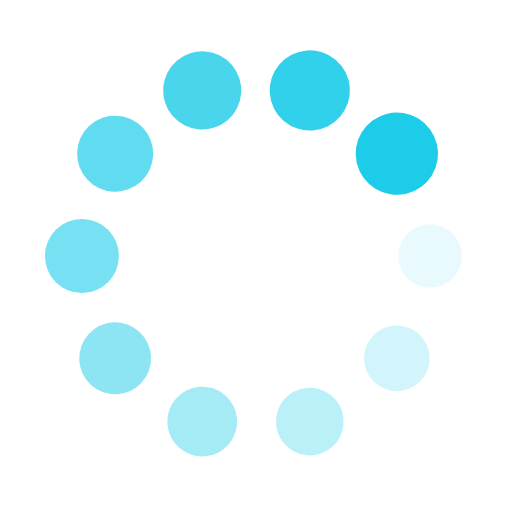
t = 0.00 s
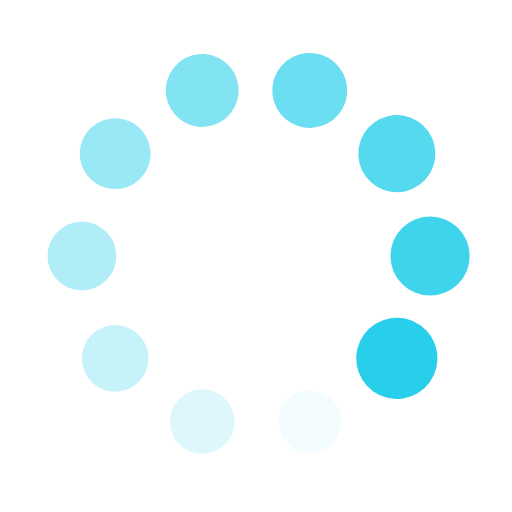
t = 0.26 s
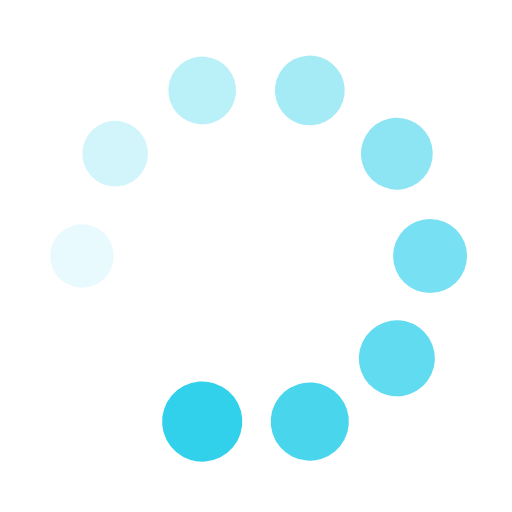
t = 0.51 s
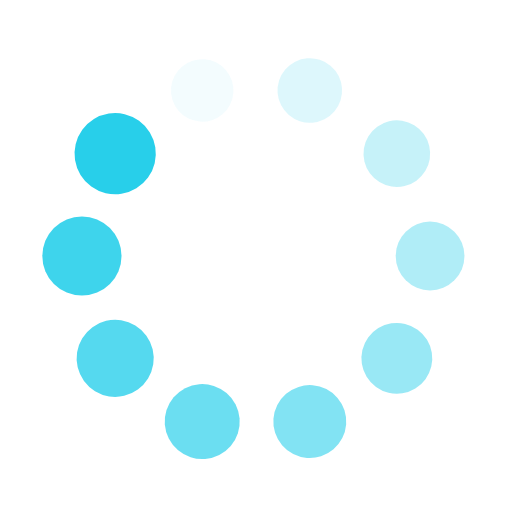
t = 0.77 s

The animated SVG that drew these frames (rendered in a browser with its animation timeline set to each time). Animation: 20 SMIL elements (animate=10,animateTransform=10); one cycle of 1.02 s, repeats indefinitely.

<?xml version="1.0" encoding="utf-8"?>
<svg xmlns="http://www.w3.org/2000/svg" xmlns:xlink="http://www.w3.org/1999/xlink" style="margin: auto; background: rgb(255, 255, 255); display: block; shape-rendering: auto;" width="197px" height="197px" viewBox="0 0 100 100" preserveAspectRatio="xMidYMid">
<g transform="translate(84,50)">
<g transform="rotate(0)">
<circle cx="0" cy="0" r="6" fill="#1ccce9" fill-opacity="1">
  <animateTransform attributeName="transform" type="scale" begin="-0.9183673469387754s" values="1.34 1.34;1 1" keyTimes="0;1" dur="1.0204081632653061s" repeatCount="indefinite"></animateTransform>
  <animate attributeName="fill-opacity" keyTimes="0;1" dur="1.0204081632653061s" repeatCount="indefinite" values="1;0" begin="-0.9183673469387754s"></animate>
</circle>
</g>
</g><g transform="translate(77.5065778087482,69.98469857794409)">
<g transform="rotate(36)">
<circle cx="0" cy="0" r="6" fill="#1ccce9" fill-opacity="0.9">
  <animateTransform attributeName="transform" type="scale" begin="-0.8163265306122448s" values="1.34 1.34;1 1" keyTimes="0;1" dur="1.0204081632653061s" repeatCount="indefinite"></animateTransform>
  <animate attributeName="fill-opacity" keyTimes="0;1" dur="1.0204081632653061s" repeatCount="indefinite" values="1;0" begin="-0.8163265306122448s"></animate>
</circle>
</g>
</g><g transform="translate(60.50657780874821,82.33592155403522)">
<g transform="rotate(72)">
<circle cx="0" cy="0" r="6" fill="#1ccce9" fill-opacity="0.8">
  <animateTransform attributeName="transform" type="scale" begin="-0.7142857142857142s" values="1.34 1.34;1 1" keyTimes="0;1" dur="1.0204081632653061s" repeatCount="indefinite"></animateTransform>
  <animate attributeName="fill-opacity" keyTimes="0;1" dur="1.0204081632653061s" repeatCount="indefinite" values="1;0" begin="-0.7142857142857142s"></animate>
</circle>
</g>
</g><g transform="translate(39.49342219125179,82.33592155403522)">
<g transform="rotate(108)">
<circle cx="0" cy="0" r="6" fill="#1ccce9" fill-opacity="0.7">
  <animateTransform attributeName="transform" type="scale" begin="-0.6122448979591836s" values="1.34 1.34;1 1" keyTimes="0;1" dur="1.0204081632653061s" repeatCount="indefinite"></animateTransform>
  <animate attributeName="fill-opacity" keyTimes="0;1" dur="1.0204081632653061s" repeatCount="indefinite" values="1;0" begin="-0.6122448979591836s"></animate>
</circle>
</g>
</g><g transform="translate(22.493422191251792,69.98469857794409)">
<g transform="rotate(144)">
<circle cx="0" cy="0" r="6" fill="#1ccce9" fill-opacity="0.6">
  <animateTransform attributeName="transform" type="scale" begin="-0.5102040816326531s" values="1.34 1.34;1 1" keyTimes="0;1" dur="1.0204081632653061s" repeatCount="indefinite"></animateTransform>
  <animate attributeName="fill-opacity" keyTimes="0;1" dur="1.0204081632653061s" repeatCount="indefinite" values="1;0" begin="-0.5102040816326531s"></animate>
</circle>
</g>
</g><g transform="translate(16,50.00000000000001)">
<g transform="rotate(180)">
<circle cx="0" cy="0" r="6" fill="#1ccce9" fill-opacity="0.5">
  <animateTransform attributeName="transform" type="scale" begin="-0.4081632653061224s" values="1.34 1.34;1 1" keyTimes="0;1" dur="1.0204081632653061s" repeatCount="indefinite"></animateTransform>
  <animate attributeName="fill-opacity" keyTimes="0;1" dur="1.0204081632653061s" repeatCount="indefinite" values="1;0" begin="-0.4081632653061224s"></animate>
</circle>
</g>
</g><g transform="translate(22.49342219125179,30.015301422055916)">
<g transform="rotate(216)">
<circle cx="0" cy="0" r="6" fill="#1ccce9" fill-opacity="0.4">
  <animateTransform attributeName="transform" type="scale" begin="-0.3061224489795918s" values="1.34 1.34;1 1" keyTimes="0;1" dur="1.0204081632653061s" repeatCount="indefinite"></animateTransform>
  <animate attributeName="fill-opacity" keyTimes="0;1" dur="1.0204081632653061s" repeatCount="indefinite" values="1;0" begin="-0.3061224489795918s"></animate>
</circle>
</g>
</g><g transform="translate(39.49342219125178,17.664078445964783)">
<g transform="rotate(252)">
<circle cx="0" cy="0" r="6" fill="#1ccce9" fill-opacity="0.3">
  <animateTransform attributeName="transform" type="scale" begin="-0.2040816326530612s" values="1.34 1.34;1 1" keyTimes="0;1" dur="1.0204081632653061s" repeatCount="indefinite"></animateTransform>
  <animate attributeName="fill-opacity" keyTimes="0;1" dur="1.0204081632653061s" repeatCount="indefinite" values="1;0" begin="-0.2040816326530612s"></animate>
</circle>
</g>
</g><g transform="translate(60.506577808748204,17.664078445964776)">
<g transform="rotate(288)">
<circle cx="0" cy="0" r="6" fill="#1ccce9" fill-opacity="0.2">
  <animateTransform attributeName="transform" type="scale" begin="-0.1020408163265306s" values="1.34 1.34;1 1" keyTimes="0;1" dur="1.0204081632653061s" repeatCount="indefinite"></animateTransform>
  <animate attributeName="fill-opacity" keyTimes="0;1" dur="1.0204081632653061s" repeatCount="indefinite" values="1;0" begin="-0.1020408163265306s"></animate>
</circle>
</g>
</g><g transform="translate(77.5065778087482,30.015301422055906)">
<g transform="rotate(324)">
<circle cx="0" cy="0" r="6" fill="#1ccce9" fill-opacity="0.1">
  <animateTransform attributeName="transform" type="scale" begin="0s" values="1.34 1.34;1 1" keyTimes="0;1" dur="1.0204081632653061s" repeatCount="indefinite"></animateTransform>
  <animate attributeName="fill-opacity" keyTimes="0;1" dur="1.0204081632653061s" repeatCount="indefinite" values="1;0" begin="0s"></animate>
</circle>
</g>
</g>
<!-- [ldio] generated by https://loading.io/ --></svg>